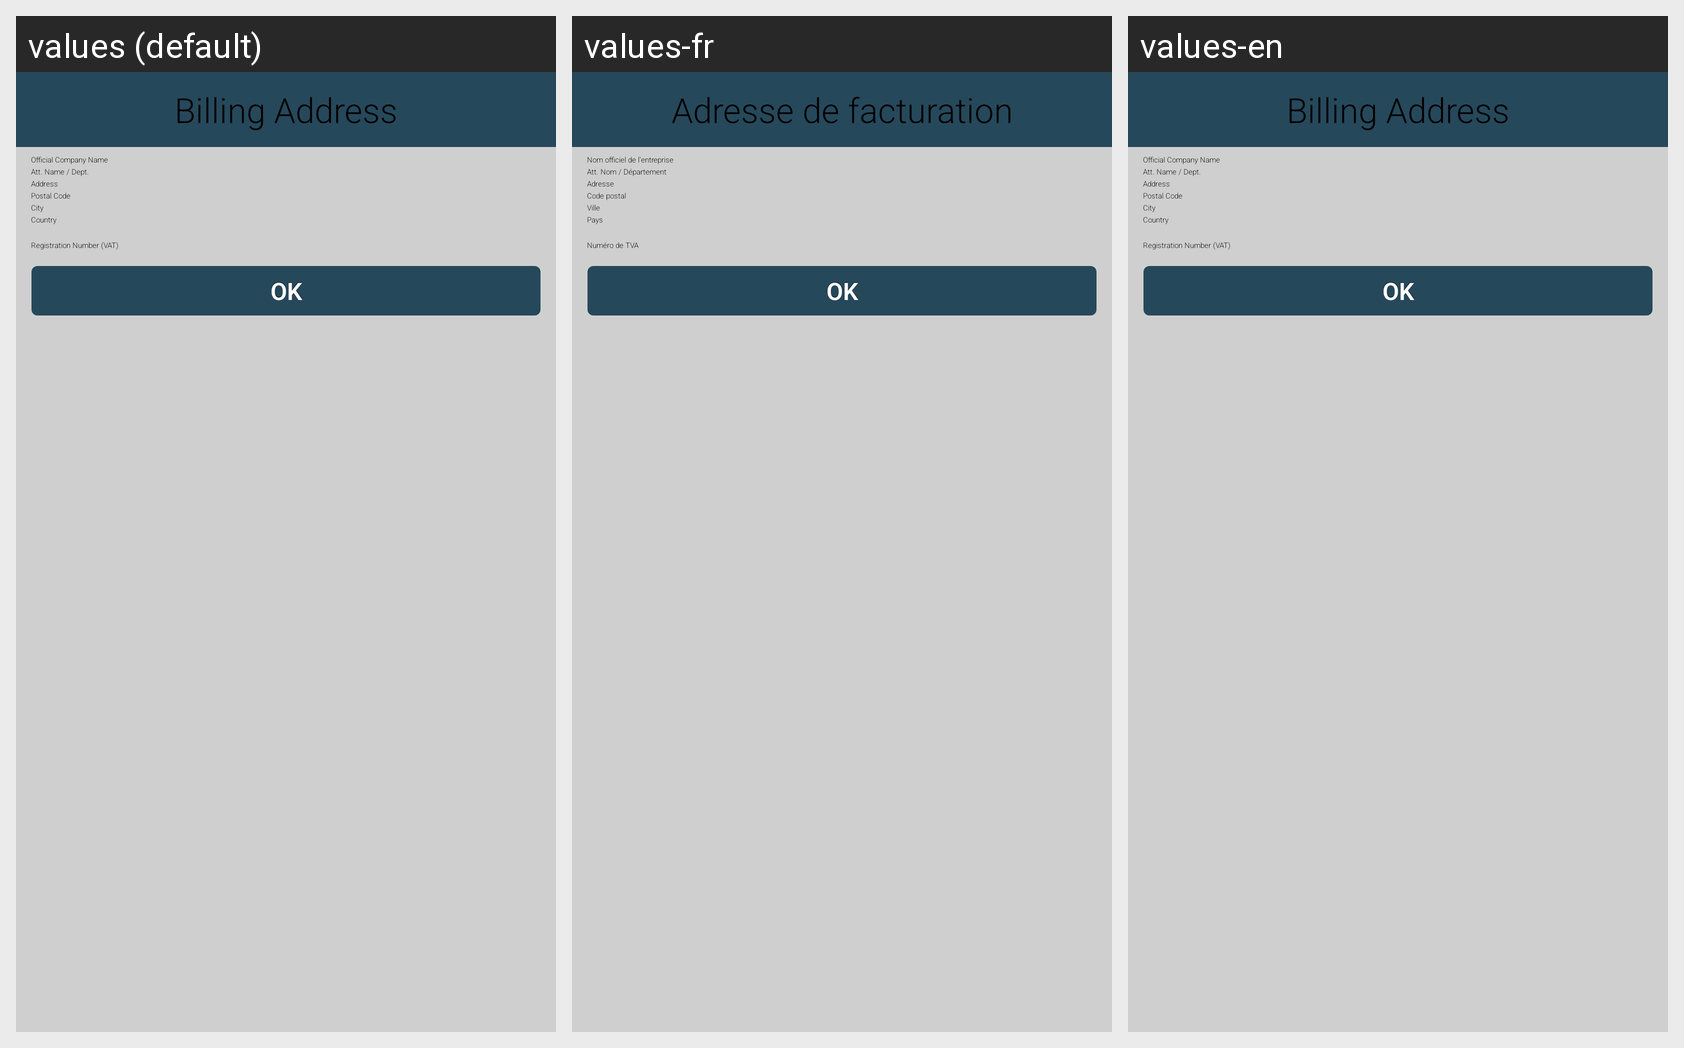

Strings drawn on this Android screen and how each of the app's shown locales translates them:
Android screen res/layout/screen_billing_address.xml rendered under 3 locales, left to right: values (default), values-fr, values-en. Device: Nexus 5 (rendered at 1080×1920; each locale shown at half size, 540×960, under a caption strip naming it); theme Theme.Main.
Other locales in the repository, not shown: values-de, values-es, values-sv.
Strings drawn on this screen, with the default value and each locale's value (text and hints the layout hard-codes, and strings that could not be matched under every locale, appear in the picture but are not listed):

BillingAddress
  values: Billing Address
  values-fr: Adresse de facturation
  values-en: Billing Address  [not translated; the default value is used]

LegalName
  values: Official Company Name
  values-fr: Nom officiel de l'entreprise
  values-en: Official Company Name  [not translated; the default value is used]

Attention
  values: Att. Name / Dept.
  values-fr: Att. Nom / Département
  values-en: Att. Name / Dept.  [not translated; the default value is used]

Address
  values: Address
  values-fr: Adresse
  values-en: Address  [not translated; the default value is used]

PostalCode
  values: Postal Code
  values-fr: Code postal
  values-en: Postal Code  [not translated; the default value is used]

City
  values: City
  values-fr: Ville
  values-en: City  [not translated; the default value is used]

Country
  values: Country
  values-fr: Pays
  values-en: Country  [not translated; the default value is used]

VATNumber
  values: Registration Number (VAT)
  values-fr: Numéro de TVA
  values-en: Registration Number (VAT)  [not translated; the default value is used]

OK
  values: OK
  values-fr: OK
  values-en: OK  [not translated; the default value is used]
